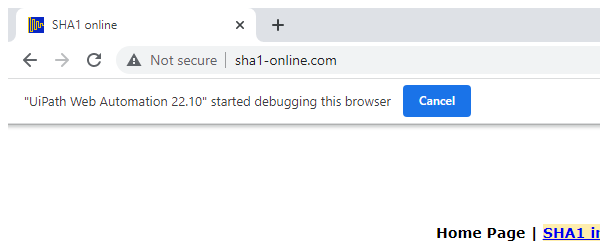
Task: Performer for ACME Generate Yearly Report Team
Workflow: SHA1_CloseSHA1

Step 1 [try]: Attach Browser 'chrome.exe  SHA1 online' in window 'SHA1 online' (chrome.exe)

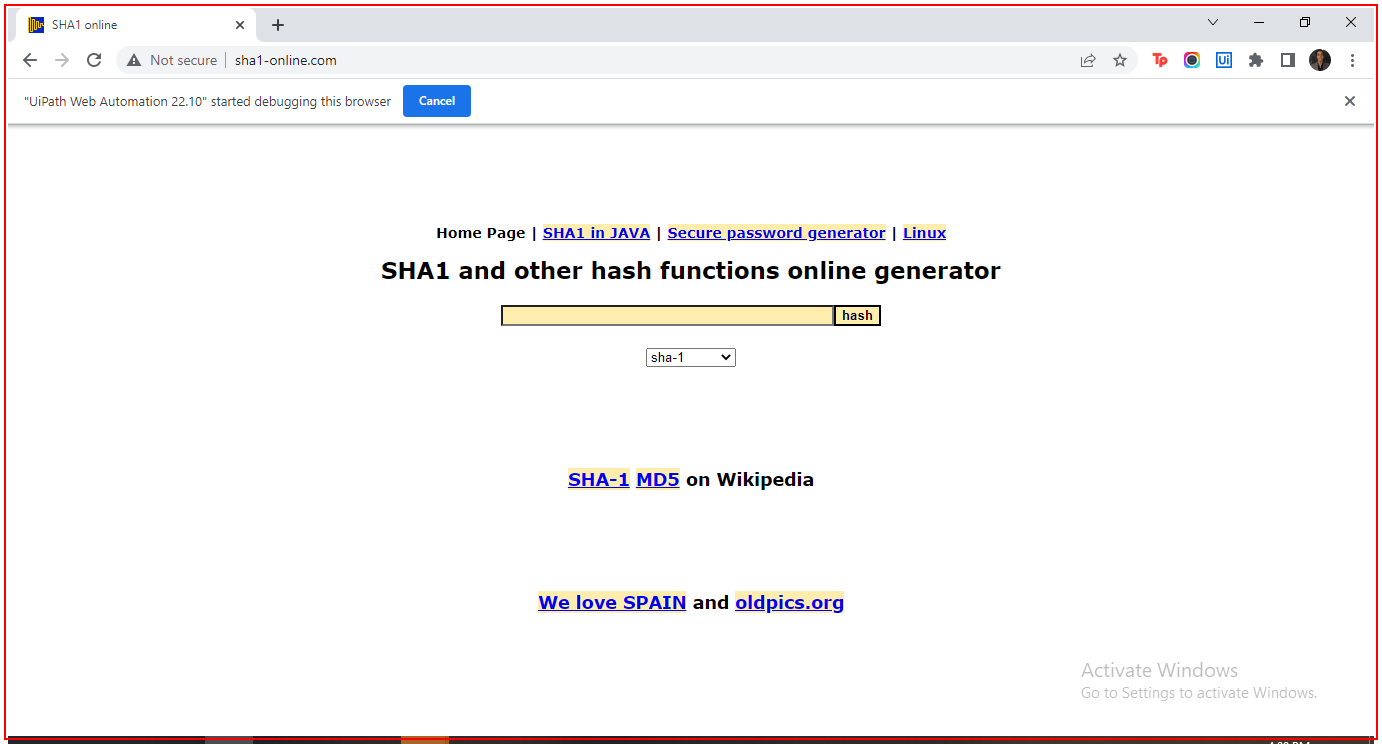
Step 2 [try]: Activate 'chrome.exe SHA1'